Run: headless pygame with SDL's dummy video driver; simulated clock (each Clock.tick advances the game by its frame time, no real sleeping); random seed 0; keys injected as events and as key.get_pressed() state; no mouse input.
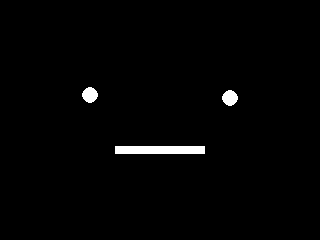
Frame 1 of 4 · flips 1–60 · no input
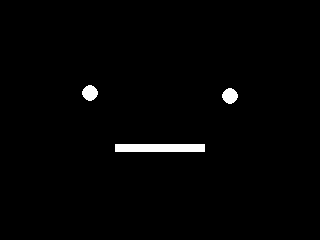
Frame 2 of 4 · flips 61–180 · tapped SPACE, RETURN · held RIGHT (→), D
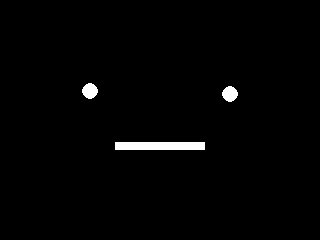
Frame 3 of 4 · flips 181–300 · held DOWN (↓), S
Frame 4 of 4 · flips 301–420 · held LEFT (←), A, UP (↑), W · screen same as frame 1, image omitted

The pygame program that drew these frames:

import pygame
from typing import List, Dict, Any
import sys
from random import randint, uniform, gauss
import math
from abc import ABC, abstractmethod
from copy import deepcopy

# Define FaceContext
FaceContext = Dict[str, Any]
INTERVAL = 33


class FaceModifier(ABC):
    @abstractmethod
    def apply(self, interval: int, face_context: FaceContext) -> FaceContext:
        pass


class BlinkModifier(FaceModifier):
    def __init__(self, open_min: int, open_max: int, close_min: int,
                 close_max: int):
        self.open_min = open_min
        self.open_max = open_max
        self.close_min = close_min
        self.close_max = close_max
        self.is_blinking = False
        self.next_toggle = randint(self.open_min, self.open_max)
        self.count = 0

    def linear_in_ease_out(self, fraction: float) -> float:
        if fraction < 0.25:
            return 1 - fraction * 4
        else:
            return (pow(fraction - 0.25, 2) * 16) / 9

    def apply(self, interval: int, face_context: FaceContext) -> FaceContext:
        eye_open = 1.0
        if self.is_blinking:
            fraction = self.linear_in_ease_out(self.count / self.next_toggle)
            eye_open = 0.2 + fraction * 0.8

        self.count += interval
        if self.count >= self.next_toggle:
            self.is_blinking = not self.is_blinking
            self.count = 0
            if self.is_blinking:
                self.next_toggle = randint(
                    self.close_min, self.close_max)
            else:
                self.next_toggle = randint(
                    self.open_min, self.open_max)

        for eye in face_context['eyes'].values():
            eye['open'] *= eye_open

        return face_context


class SaccadeModifier(FaceModifier):
    def __init__(self, update_min: int, update_max: int, gain: float):
        self.update_min = update_min
        self.update_max = update_max
        self.gain = gain
        self.next_toggle = uniform(self.update_min, self.update_max)
        self.saccade_x = 0
        self.saccade_y = 0

    def apply(self, tick_millis: int, face: FaceContext) -> FaceContext:
        self.next_toggle -= tick_millis
        if self.next_toggle < 0:
            self.saccade_x = gauss(0, self.gain)
            self.saccade_y = gauss(0, self.gain)
            self.next_toggle = uniform(self.update_min, self.update_max)

        for eye in face['eyes'].values():
            eye['gazeX'] += self.saccade_x
            eye['gazeY'] += self.saccade_y

        return face


class BreathModifier(FaceModifier):
    def __init__(self, duration: int):
        self.duration = duration
        self.time = 0

    def apply(self, tick_millis: int, face: FaceContext) -> FaceContext:
        self.time += tick_millis % self.duration
        face['breath'] = round(
            math.sin((2 * math.pi * self.time) / self.duration), 8)
        return face


class FaceRenderer:
    def __init__(self, screen: pygame.Surface, face_context: Dict[str, Any]) -> None:
        self.screen = screen
        self.original_width = screen.get_width()
        self.original_height = screen.get_height()
        self.current_context = face_context
        self.modifiers: List[FaceModifier] = []
        self.set_origin(320 // 2, 240 // 2)
        self.set_scale(1.0, 1.0)

    def set_origin(self, cx, cy):
        self.cx = cx
        self.cy = cy

    def set_scale(self, scale_x, scale_y):
        self.scale_x = scale_x
        self.scale_y = scale_y

    def add_modifier(self, modifier: FaceModifier) -> None:
        self.modifiers.append(modifier)

    def draw_eyes(self, cx: int, cy: int, radius: int,
                  eye_context: Dict[str, float]):
        scale = min(self.scale_x, self.scale_y)
        cx = int(self.cx + (cx - 160) * scale)
        cy = int(self.cy + (cy - 120) * scale)
        radius = int(radius * scale)
        gaze_x = eye_context.get('gazeX', 0) * 2
        gaze_y = eye_context.get('gazeY', 0) * 2
        open_ratio = eye_context.get('open', 1.0)

        # Draw eye
        pygame.draw.ellipse(self.screen, 'white',
                          (cx - radius, cy - int(radius * open_ratio),
                           radius * 2, int(radius * 2 * open_ratio)))

    def draw_mouth(self, cx: int, cy: int, minWidth: int, maxWidth: int,
                   minHeight: int, maxHeight: int,
                   mouth_context: Dict[str, float]) -> None:
        scale = min(self.scale_x, self.scale_y)
        cx = int(self.cx + (cx - 160) * scale)
        cy = int(self.cy + (cy - 120) * scale)
        minWidth = int(minWidth * scale)
        maxWidth = int(maxWidth * scale)
        minHeight = int(minHeight * scale)
        maxHeight = int(maxHeight * scale)
        openRatio = mouth_context['open']
        h = int(minHeight + (maxHeight - minHeight) * openRatio)
        w = int(minWidth + (maxWidth - minWidth) * (1 - openRatio))
        x = cx - w // 2
        y = cy - h // 2
        pygame.draw.rect(self.screen, 'white', (x, y, w, h))

    def move_face(self, dy: float) -> None:
        # In pygame, we'll redraw everything instead of moving individual objects
        pass

    def update(self, interval: int) -> None:
        context = deepcopy(self.current_context)
        for modifier in self.modifiers:
            context = modifier.apply(interval, context)
        self.render(context)

    def render(self, context: FaceContext) -> None:
        self.screen.fill('black')

        left_eye_coords = {'cx': 90, 'cy': 93, 'radius': 8}
        right_eye_coords = {'cx': 230, 'cy': 96, 'radius': 8}
        mouth_coords = {'cx': 160, 'cy': 148, 'minWidth': 50,
                        'maxWidth': 90, 'minHeight': 8, 'maxHeight': 58}

        # Apply breath effect to all coordinates
        dy = int(context['breath'] * 3 * min(self.scale_x, self.scale_y))
        left_eye_coords['cy'] += dy
        right_eye_coords['cy'] += dy
        mouth_coords['cy'] += dy

        self.draw_eyes(**left_eye_coords, eye_context=context['eyes']['left'])
        self.draw_eyes(**right_eye_coords,
                       eye_context=context['eyes']['right'])
        self.draw_mouth(**mouth_coords, mouth_context=context['mouth'])

        pygame.display.flip()


default_context = {
    'mouth': {'open': 0.0},
    'eyes': {
        'left': {'gazeX': 0.0, 'gazeY': 0.0, 'open': 1.0},
        'right': {'gazeX': 0.0, 'gazeY': 0.0, 'open': 1.0},
    },
    'breath': 0,
}


class AvatarFace():
    def __init__(self):
        pygame.init()
        self.screen = pygame.display.set_mode((320, 240), pygame.RESIZABLE)
        pygame.display.set_caption('Avatar')
        self.face_renderer = FaceRenderer(self.screen, default_context)
        self.running = False
        self.is_closed = False

        blink_modifier = BlinkModifier(
            open_min=400, open_max=5000, close_min=200, close_max=400)
        breath_modifier = BreathModifier(duration=6000)
        saccade_modifier = SaccadeModifier(
            update_min=300, update_max=2000, gain=0.2)

        self.face_renderer.add_modifier(blink_modifier)
        self.face_renderer.add_modifier(breath_modifier)
        self.face_renderer.add_modifier(saccade_modifier)

    def is_alive(self):
        return not self.is_closed

    def close(self):
        self.is_closed = True
        pygame.quit()

    def handle_events(self):
        for event in pygame.event.get():
            if event.type == pygame.QUIT:
                self.close()
            elif event.type == pygame.VIDEORESIZE:
                self.screen = pygame.display.set_mode(
                    (event.w, event.h), pygame.RESIZABLE)
                self.face_renderer.set_origin(event.w // 2, event.h // 2)
                self.face_renderer.set_scale(event.w / 320, event.h / 240)

    def set_mouth_open(self, open):
        if open < 0 or math.isnan(open):
            open = 0
        if open > 1.0:
            open = 1.0
        self.face_renderer.current_context['mouth']['open'] = open

    def begin(self):
        self.running = True
        self.loop()

    def stop(self):
        self.running = False
        self.close()

    def loop(self, interval=INTERVAL):
        if not self.running:
            return
        self.handle_events()
        self.face_renderer.update(INTERVAL)


if __name__ == "__main__":
    avatar = AvatarFace()
    avatar.begin()
    clock = pygame.time.Clock()

    while avatar.is_alive():
        avatar.loop()
        clock.tick(1000 // INTERVAL)  # Maintain frame rate

    pygame.quit()
